The GitHub repository FadhliRajwaa/retinopaty-diabetic contains a labelled image folder "final_split" with 4 categories: mild diabetic retinopathy, moderate diabetic retinopathy, proliferate DR, severe diabetic retinopathy. Examples follow, each with its label.

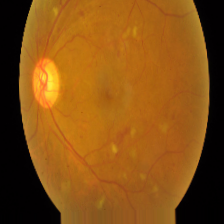
Label: moderate diabetic retinopathy

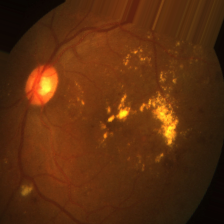
Label: severe diabetic retinopathy

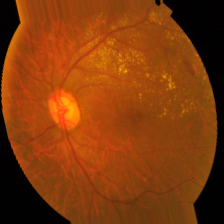
Label: moderate diabetic retinopathy

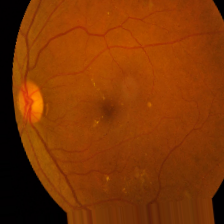
Label: mild diabetic retinopathy

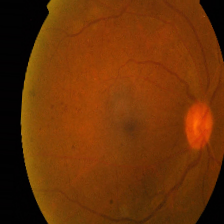
Label: proliferate DR

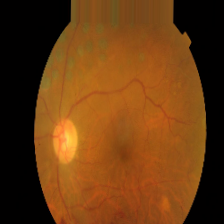
Label: proliferate DR
